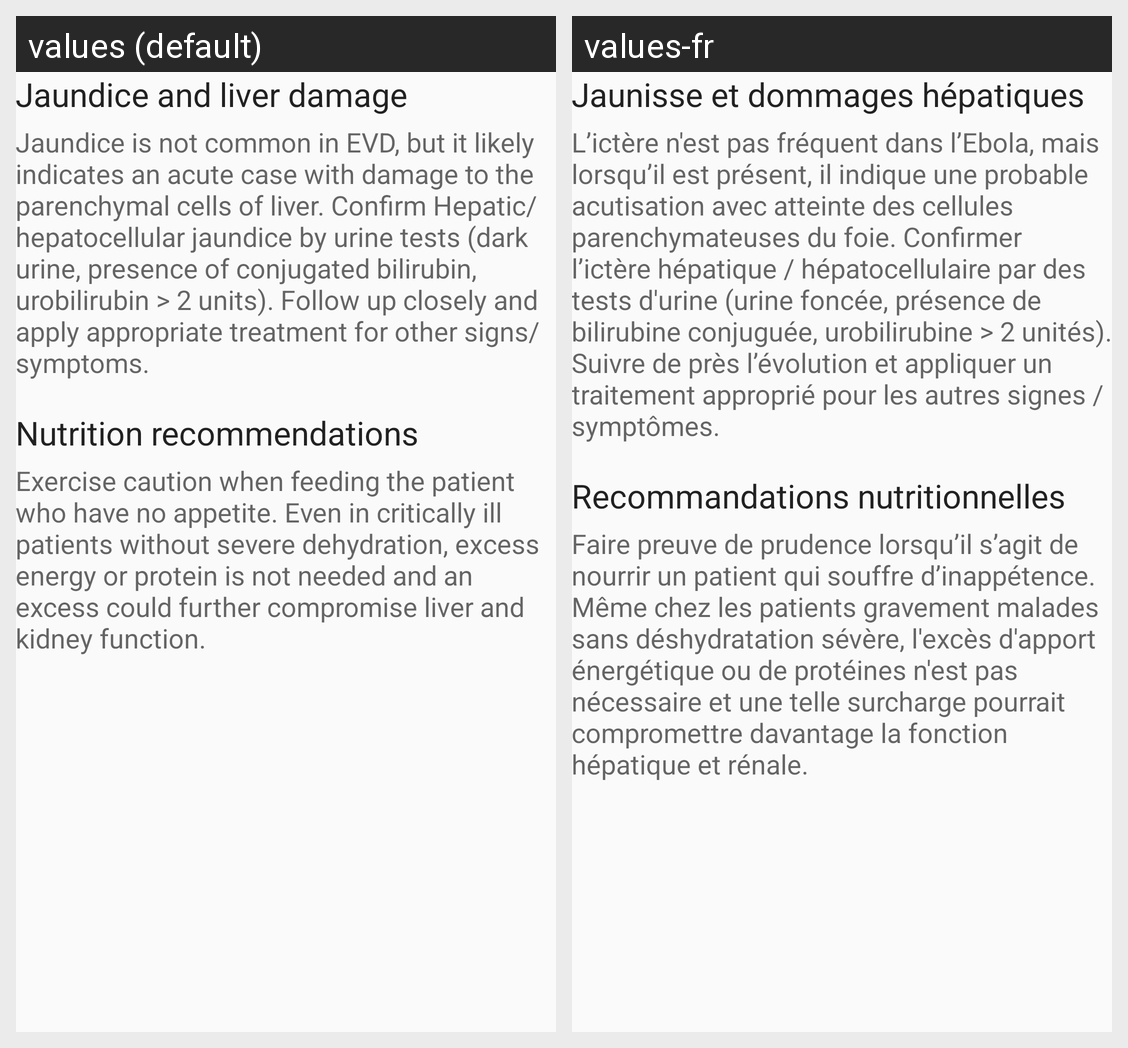

Here is an Android app screen in its default locale and in the app's own translations. Write out the translated-string differences for the strings that appear on this screen.
Android screen res/layout/fragment_jaundice.xml rendered under 2 locales, left to right: values (default), values-fr. Device: Nexus 5 (rendered at 1080×1920; each locale shown at half size, 540×960, under a caption strip naming it); theme AppTheme.
Strings drawn on this screen, with the default value and each locale's value (text and hints the layout hard-codes, and strings that could not be matched under every locale, appear in the picture but are not listed):

jaundice_title1
  values: Jaundice and liver damage
  values-fr: Jaunisse et dommages hépatiques

jaundice_parag1
  values: Jaundice is not common in EVD, but it likely indicates an acute case with damage to the parenchymal cells of liver. Confirm Hepatic/hepatocellular jaundice by urine tests (dark urine, presence of conjugated bilirubin, urobilirubin > 2 units). Follow up closely and apply appropriate treatment for other signs/symptoms.
  values-fr: L’ictère n'est pas fréquent dans l’Ebola, mais lorsqu’il est présent, il indique une probable acutisation avec atteinte des cellules parenchymateuses du foie. Confirmer l’ictère hépatique / hépatocellulaire par des tests d'urine (urine foncée, présence de bilirubine conjuguée, urobilirubine > 2 unités). Suivre de près l’évolution et appliquer un traitement approprié pour les autres signes / …[clipped]

jaundice_title2
  values: Nutrition recommendations
  values-fr: Recommandations nutritionnelles

jaundice_parag2
  values: Exercise caution when feeding the patient who have no appetite. Even in critically ill patients without severe dehydration, excess energy or protein is not needed and an excess could further compromise liver and kidney function.
  values-fr: Faire preuve de prudence lorsqu’il s’agit de nourrir un patient qui souffre d’inappétence. Même chez les patients gravement malades sans déshydratation sévère, l'excès d'apport énergétique ou de protéines n'est pas nécessaire et une telle surcharge pourrait compromettre davantage la fonction hépatique et rénale.
